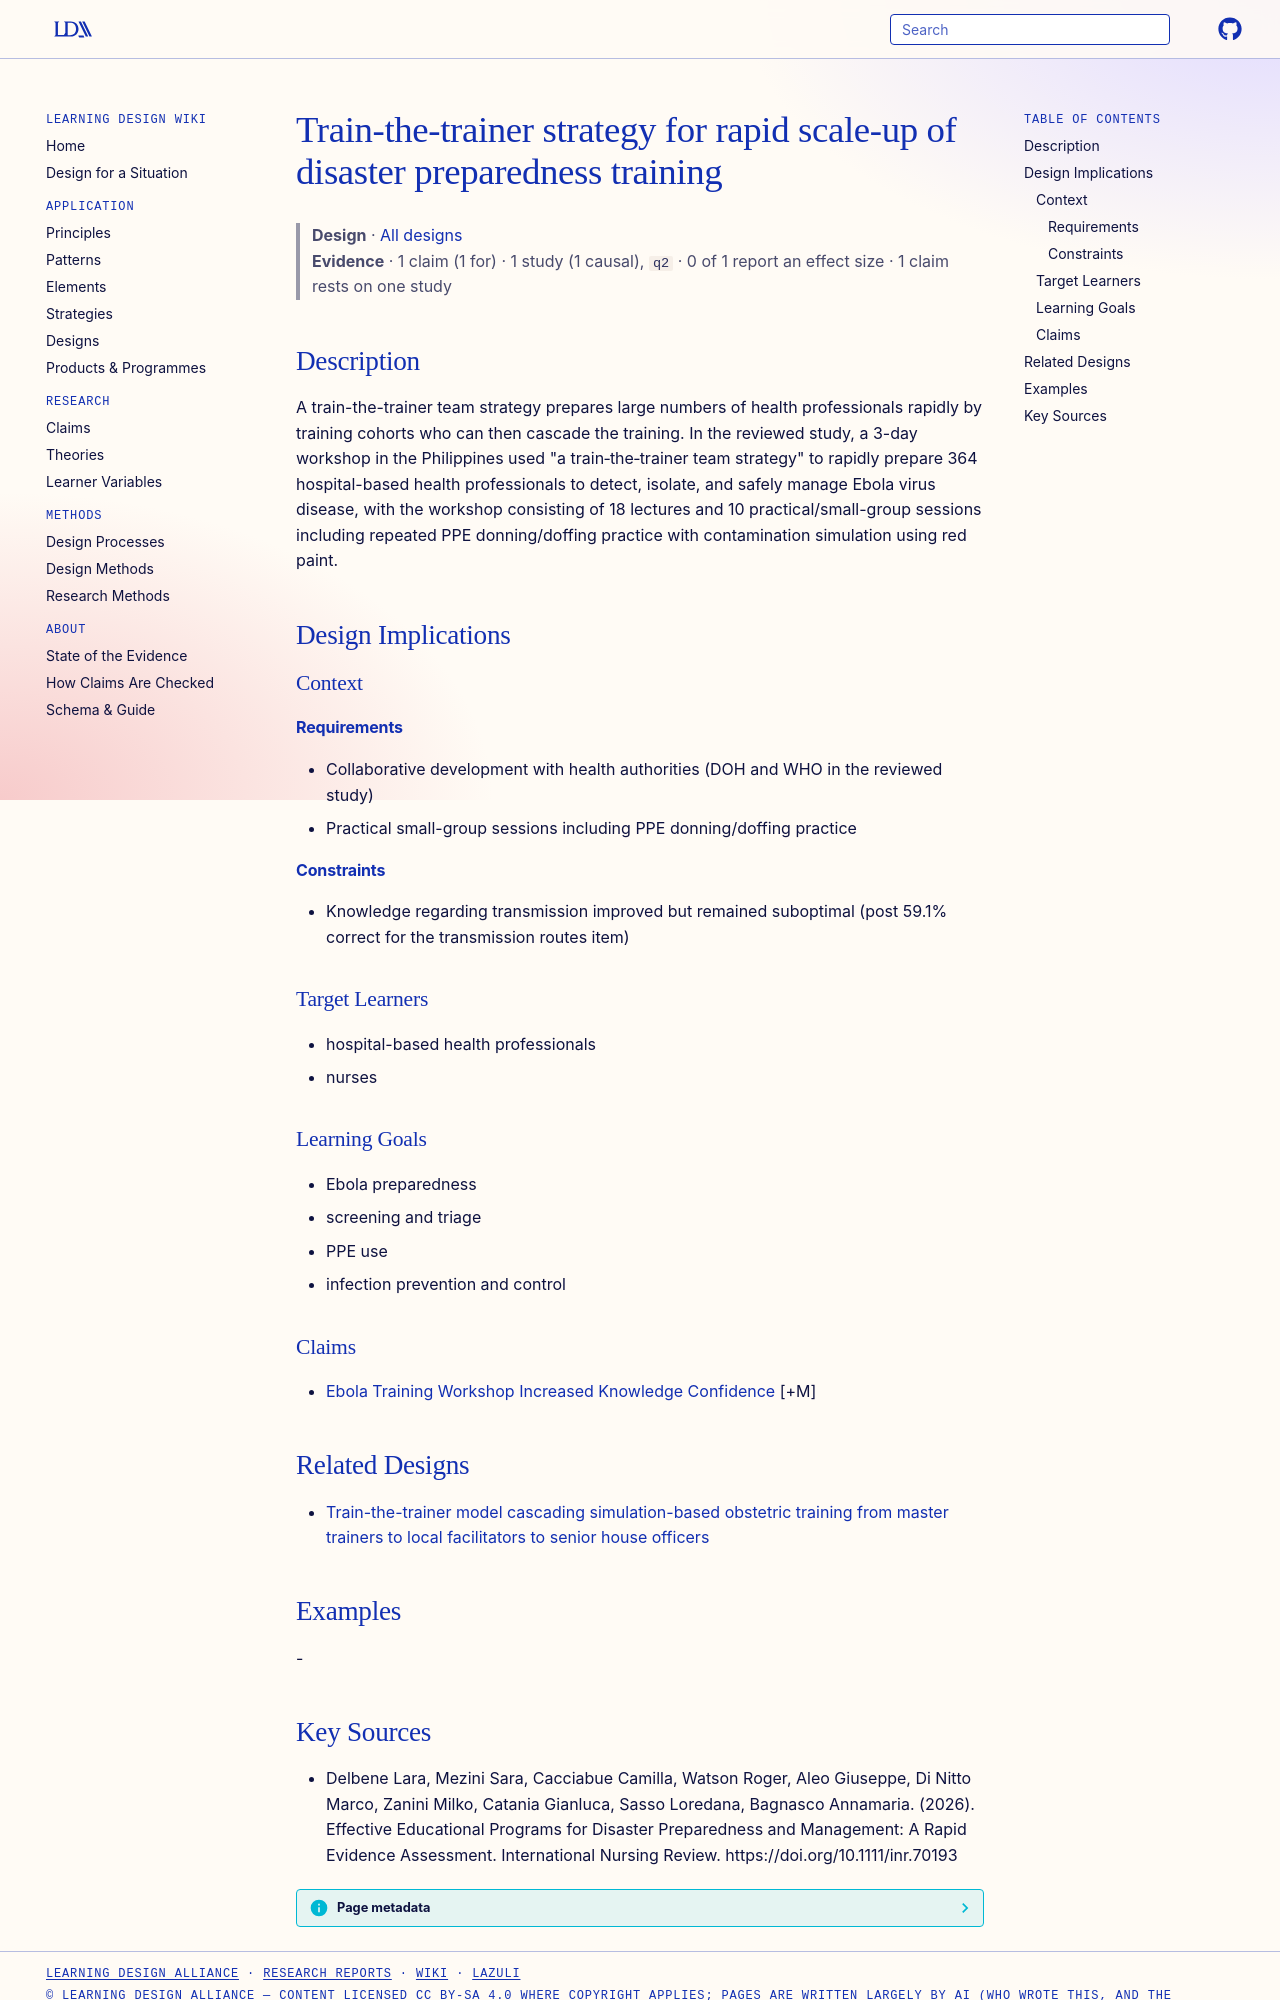

repository: Learning-Design-Alliance/learning-wiki · page: designs/train-the-trainer-disaster-preparedness-element/index.html · generator: mkdocs

---
type: design
id: train-the-trainer-disaster-preparedness-element
title: Train-the-trainer strategy for rapid scale-up of disaster preparedness training
description: A train-the-trainer team strategy prepares large numbers of health professionals rapidly by training cohorts who can then cascade the training.
status: review
generated:
  by: "process:settle-candidates"
  at: 2026-11-04
sources:
  - id: delbene-lara-2026
    resource: "https://doi.org/10.1111/inr.70193"
    title: "Delbene Lara, Mezini Sara, Cacciabue Camilla, Watson Roger, Aleo Giuseppe, Di Nitto Marco, Zanini Milko, Catania Gianluca, Sasso Loredana, Bagnasco Annamaria. (2026). Effective Educational Programs for Disaster Preparedness and Management: A Rapid Evidence Assessment. International Nursing Review. https://doi.org/10.1111/inr.70193"
    author: Delbene Lara, Mezini Sara, Cacciabue Camilla, Watson Roger, Aleo Giuseppe, Di Nitto Marco, Zanini Milko, Catania Gianluca, Sasso Loredana, Bagnasco Annamaria
---

# Train-the-trainer strategy for rapid scale-up of disaster preparedness training

> **Design** · [All designs](index.md)
> **Evidence** · 1 claim (1 for) · 1 study (1 causal), `q2` · 0 of 1 report an effect size · 1 claim rests on one study

## Description
A train-the-trainer team strategy prepares large numbers of health professionals rapidly by training cohorts who can then cascade the training. In the reviewed study, a 3-day workshop in the Philippines used "a train‐the‐trainer team strategy" to rapidly prepare 364 hospital-based health professionals to detect, isolate, and safely manage Ebola virus disease, with the workshop consisting of 18 lectures and 10 practical/small-group sessions including repeated PPE donning/doffing practice with contamination simulation using red paint.

## Design Implications

### Context
#### Requirements
- Collaborative development with health authorities (DOH and WHO in the reviewed study)
- Practical small-group sessions including PPE donning/doffing practice
#### Constraints
- Knowledge regarding transmission improved but remained suboptimal (post 59.1% correct for the transmission routes item)

### Target Learners
- hospital-based health professionals
- nurses

### Learning Goals
- Ebola preparedness
- screening and triage
- PPE use
- infection prevention and control

### Claims
- [Ebola Training Workshop Increased Knowledge Confidence](../claims/ebola-training-workshop-increased-knowledge-confidence.md) [+M]

## Related Designs

- [Train-the-trainer model cascading simulation-based obstetric training from master trainers to local facilitators to senior house officers](train-the-trainer-obstetric-simulation-cascade.md)

## Examples
-
